Run: headless pygame with SDL's dummy video driver; simulated clock (each Clock.tick advances the game by its frame time, no real sleeping); random seed 0; keys injected as events and as key.get_pressed() state; no mouse input.
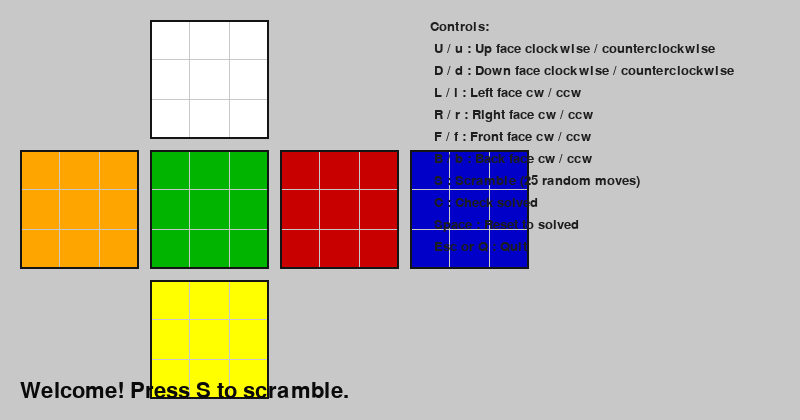
Frame 1 of 4 · flips 1–60 · no input
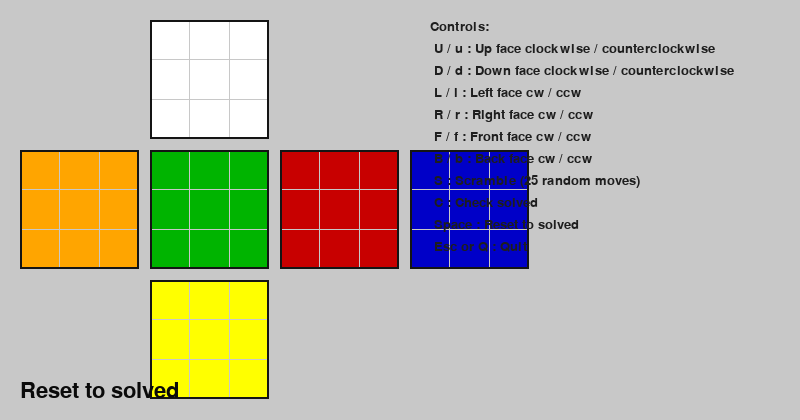
Frame 2 of 4 · flips 61–180 · tapped SPACE, RETURN · held RIGHT (→), D
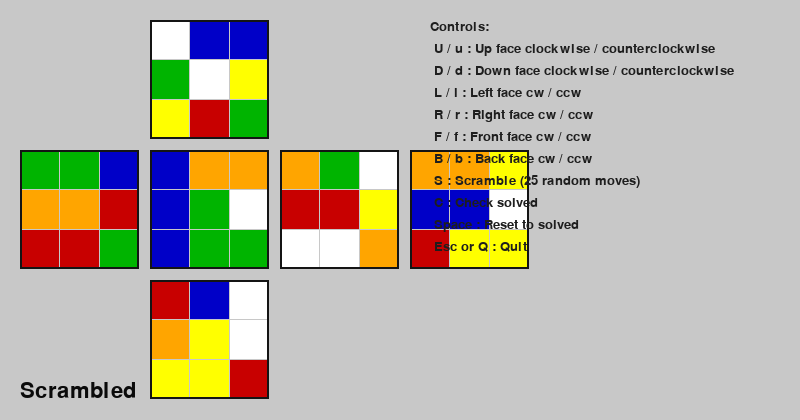
Frame 3 of 4 · flips 181–300 · held DOWN (↓), S
Frame 4 of 4 · flips 301–420 · held LEFT (←), A, UP (↑), W · screen unchanged from frame 3, image omitted

The pygame program that drew these frames:

# rubiks_cube.py
import pygame
import sys
import random

# -------- Cube representation ----------
# Each face: 3x3 list of colors (single-letter strings)
# Faces: U (up), D (down), L (left), R (right), F (front), B (back)
# Colors: W (white) U, Y (yellow) D, O (orange) L, R (red) R, G (green) F, B (blue) B

FACE_ORDER = ['U', 'L', 'F', 'R', 'B', 'D']
STARTING_COLORS = {'U': 'W', 'D': 'Y', 'L': 'O', 'R': 'R', 'F': 'G', 'B': 'B'}

# color map for pygame
COLOR_MAP = {
    'W': (255, 255, 255),
    'Y': (255, 255, 0),
    'O': (255, 165, 0),
    'R': (200, 0, 0),
    'G': (0, 180, 0),
    'B': (0, 0, 200),
    'X': (30, 30, 30)  # fallback / border
}


def make_solved_cube():
    cube = {}
    for f in STARTING_COLORS:
        cube[f] = [[STARTING_COLORS[f] for _ in range(3)] for _ in range(3)]
    return cube


# rotate a 3x3 matrix clockwise or counterclockwise
def rotate_face_matrix(face_mat, clockwise=True):
    # clockwise rotation of 3x3
    if clockwise:
        return [list(reversed(col)) for col in zip(*face_mat)]
    else:
        # counterclockwise
        return [list(col) for col in zip(*reversed(face_mat))][::-1]


# helper: get row or column
def get_row(face, idx):
    return face[idx][:]


def set_row(face, idx, values):
    face[idx] = values[:]


def get_col(face, idx):
    return [face[r][idx] for r in range(3)]


def set_col(face, idx, values):
    for r in range(3):
        face[r][idx] = values[r]


# Implement face rotations updating adjacent faces.
# The mapping below is defined in standard cube orientation.
def rotate_cube_face(cube, face_name, clockwise=True):
    # first rotate the face itself
    cube[face_name] = rotate_face_matrix(cube[face_name], clockwise)

    # now move edge stickers among adjacent faces
    # For each face, define the four affected faces and which rows/cols are involved,
    # in order so they rotate cyclically when the face rotates clockwise.
    # Each entry is (adj_face, 'row'/'col', index, reverse_flag)
    # reverse_flag indicates whether to reverse the sequence when moving.

    if face_name == 'U':
        seq = [
            ('B', 'row', 0, False),
            ('R', 'row', 0, False),
            ('F', 'row', 0, False),
            ('L', 'row', 0, False)
        ]
    elif face_name == 'D':
        seq = [
            ('F', 'row', 2, False),
            ('R', 'row', 2, False),
            ('B', 'row', 2, False),
            ('L', 'row', 2, False)
        ]
    elif face_name == 'F':
        seq = [
            ('U', 'row', 2, False),
            ('R', 'col', 0, True),  # note orientation flips
            ('D', 'row', 0, True),
            ('L', 'col', 2, False)
        ]
    elif face_name == 'B':
        seq = [
            ('U', 'row', 0, True),
            ('L', 'col', 0, True),
            ('D', 'row', 2, False),
            ('R', 'col', 2, False)
        ]
    elif face_name == 'L':
        seq = [
            ('U', 'col', 0, False),
            ('F', 'col', 0, False),
            ('D', 'col', 0, False),
            ('B', 'col', 2, True)
        ]
    elif face_name == 'R':
        seq = [
            ('U', 'col', 2, False),
            ('B', 'col', 0, True),
            ('D', 'col', 2, False),
            ('F', 'col', 2, False)
        ]
    else:
        return  # unknown face

    # Read current sequences
    parts = []
    for (af, typ, idx, rev) in seq:
        if typ == 'row':
            p = get_row(cube[af], idx)
        else:
            p = get_col(cube[af], idx)
        parts.append(list(reversed(p)) if rev else p[:])

    # rotate them: if clockwise, shift right by 1; else shift left by 1
    if clockwise:
        parts = [parts[-1]] + parts[:-1]
    else:
        parts = parts[1:] + [parts[0]]

    # write back
    for (af, typ, idx, rev), data in zip(seq, parts):
        out = list(reversed(data)) if rev else data[:]
        if typ == 'row':
            set_row(cube[af], idx, out)
        else:
            set_col(cube[af], idx, out)


# ---------- Pygame UI ----------
CELL = 40
PADDING = 10
MARGIN = 20

# layout for the 2D net (row, col) for each face, measured in cells
NET_POS = {
    'U': (0, 1),
    'L': (1, 0),
    'F': (1, 1),
    'R': (1, 2),
    'B': (1, 3),
    'D': (2, 1)
}


def draw_cube_net(screen, cube, top_left):
    tx, ty = top_left
    for face, (nr, nc) in NET_POS.items():
        fx = tx + nc * (CELL * 3 + PADDING)
        fy = ty + nr * (CELL * 3 + PADDING)
        # draw 3x3 squares
        for r in range(3):
            for c in range(3):
                color_char = cube[face][r][c]
                color = COLOR_MAP.get(color_char, COLOR_MAP['X'])
                rect = pygame.Rect(fx + c * CELL, fy + r * CELL, CELL - 1, CELL - 1)
                pygame.draw.rect(screen, color, rect)
        # draw face border
        border_rect = pygame.Rect(fx, fy, 3 * CELL - 1, 3 * CELL - 1)
        pygame.draw.rect(screen, (20, 20, 20), border_rect, 2)


def scramble_cube(cube, moves=25):
    faces = ['U', 'D', 'L', 'R', 'F', 'B']
    for _ in range(moves):
        f = random.choice(faces)
        cw = random.choice([True, False])
        rotate_cube_face(cube, f, clockwise=cw)


def is_solved(cube):
    for f in cube:
        col = cube[f][0][0]
        for r in range(3):
            for c in range(3):
                if cube[f][r][c] != col:
                    return False
    return True


def main():
    pygame.init()
    screen_w = 800
    screen_h = 420
    screen = pygame.display.set_mode((screen_w, screen_h))
    pygame.display.set_caption("Rubik's Cube (2D net) — Controls shown below")
    font = pygame.font.SysFont(None, 20)
    bigfont = pygame.font.SysFont(None, 32)

    cube = make_solved_cube()

    # instructions text
    instructions = [
        "Controls:",
        " U / u : Up face clockwise / counterclockwise",
        " D / d : Down face clockwise / counterclockwise",
        " L / l : Left face cw / ccw",
        " R / r : Right face cw / ccw",
        " F / f : Front face cw / ccw",
        " B / b : Back face cw / ccw",
        " S : Scramble (25 random moves)",
        " C : Check solved",
        " Space : Reset to solved",
        " Esc or Q : Quit"
    ]

    clock = pygame.time.Clock()
    running = True
    message = "Welcome! Press S to scramble."

    while running:
        screen.fill((200, 200, 200))
        # draw net
        net_top_left = (MARGIN, MARGIN)
        draw_cube_net(screen, cube, net_top_left)

        # draw instructions
        x0 = 3 * (CELL * 3 + PADDING) + MARGIN + 20
        y0 = MARGIN
        for i, line in enumerate(instructions):
            txt = font.render(line, True, (30, 30, 30))
            screen.blit(txt, (x0, y0 + i * 22))

        # draw message
        msg_surf = bigfont.render(message, True, (10, 10, 10))
        screen.blit(msg_surf, (MARGIN, screen_h - 40))

        for event in pygame.event.get():
            if event.type == pygame.QUIT:
                running = False
            elif event.type == pygame.KEYDOWN:
                ch = event.unicode
                # allow uppercase detection via shift: event.unicode respects case
                if ch in ('U', 'u'):
                    rotate_cube_face(cube, 'U', clockwise=(ch == 'U'))
                    message = f"Rotated U {'CW' if ch == 'U' else 'CCW'}"
                elif ch in ('D', 'd'):
                    rotate_cube_face(cube, 'D', clockwise=(ch == 'D'))
                    message = f"Rotated D {'CW' if ch == 'D' else 'CCW'}"
                elif ch in ('L', 'l'):
                    rotate_cube_face(cube, 'L', clockwise=(ch == 'L'))
                    message = f"Rotated L {'CW' if ch == 'L' else 'CCW'}"
                elif ch in ('R', 'r'):
                    rotate_cube_face(cube, 'R', clockwise=(ch == 'R'))
                    message = f"Rotated R {'CW' if ch == 'R' else 'CCW'}"
                elif ch in ('F', 'f'):
                    rotate_cube_face(cube, 'F', clockwise=(ch == 'F'))
                    message = f"Rotated F {'CW' if ch == 'F' else 'CCW'}"
                elif ch in ('B', 'b'):
                    rotate_cube_face(cube, 'B', clockwise=(ch == 'B'))
                    message = f"Rotated B {'CW' if ch == 'B' else 'CCW'}"
                else:
                    key = event.key
                    if key == pygame.K_s:
                        scramble_cube(cube, moves=25)
                        message = "Scrambled"
                    elif key == pygame.K_SPACE:
                        cube = make_solved_cube()
                        message = "Reset to solved"
                    elif key == pygame.K_c:
                        message = "Solved!" if is_solved(cube) else "Not solved yet."
                    elif key in (pygame.K_ESCAPE, pygame.K_q):
                        running = False

        pygame.display.flip()
        clock.tick(30)

    pygame.quit()
    sys.exit()


if __name__ == "__main__":
    main()
